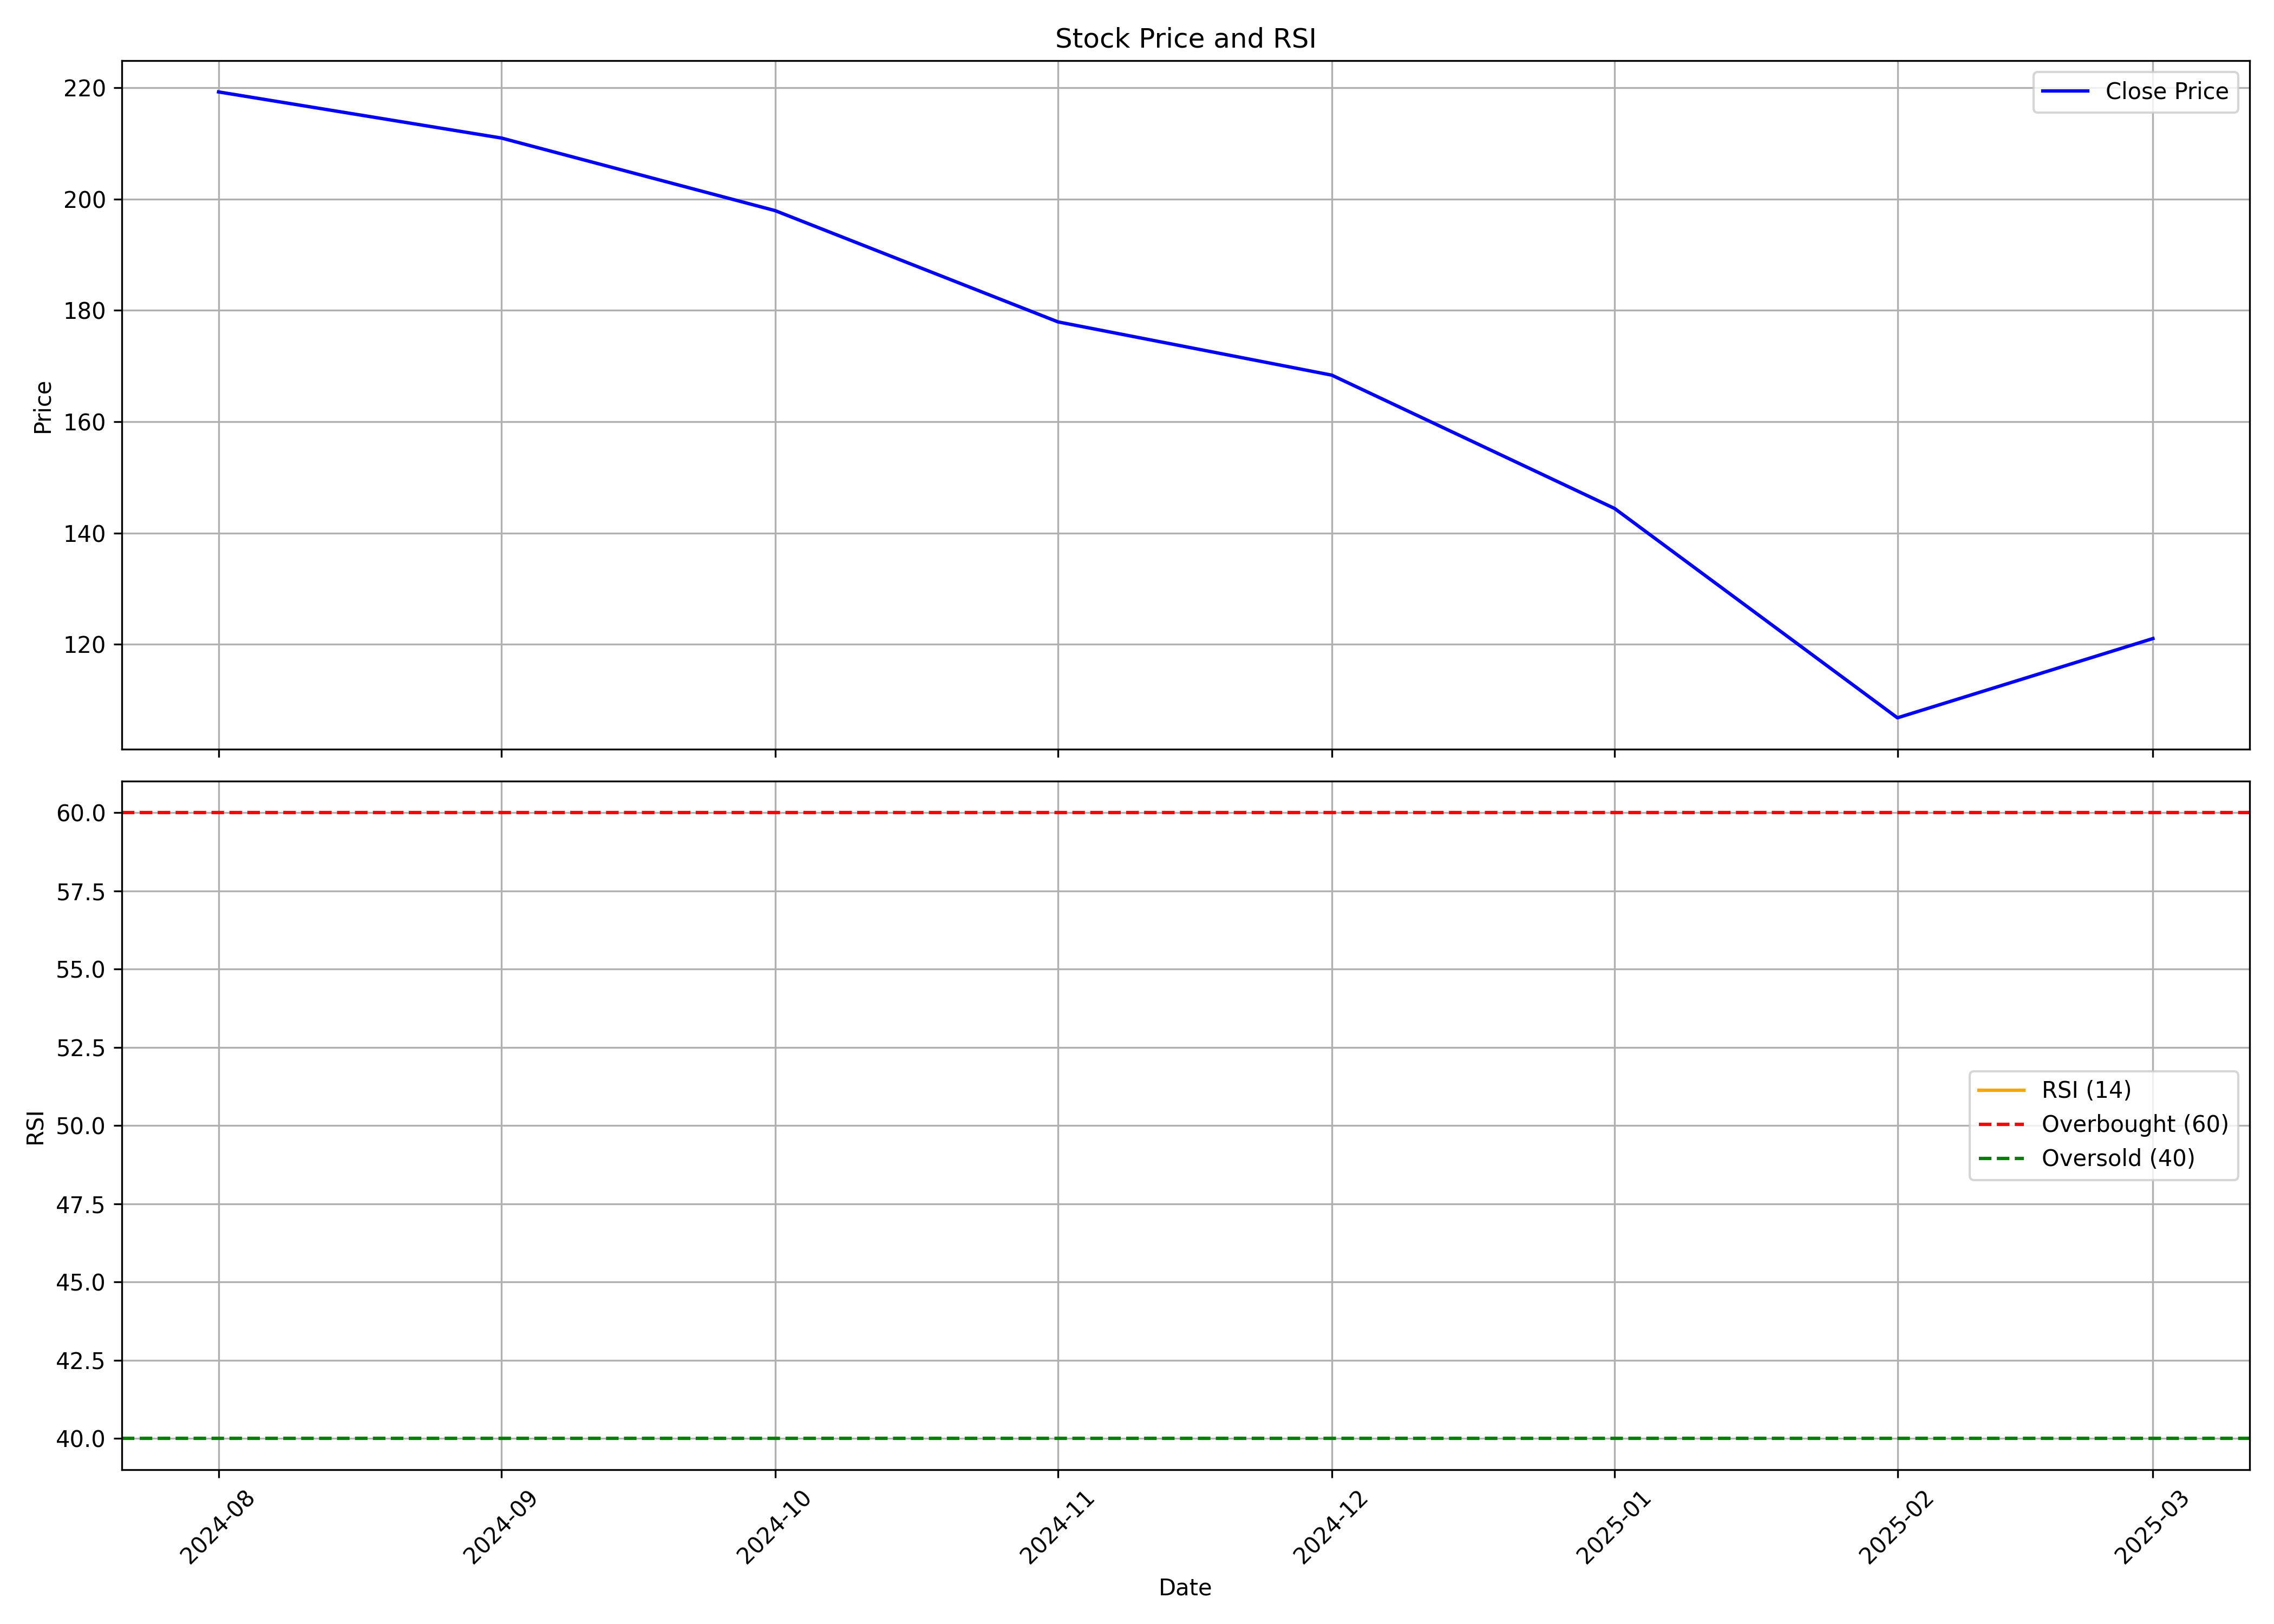

Data behind this chart, as committed beside it:
, date, symbol, open, high, low, close, volume, rsi
0, 2024-08-01, UNIECOM, 235.0, 264, 187.1, 219.3, 122083414, 
1, 2024-09-01, UNIECOM, 222.5, 250.6, 190.7, 211, 63400335, 
2, 2024-10-01, UNIECOM, 211.4, 223.9, 192.0, 197.9, 19439001, 
3, 2024-11-01, UNIECOM, 199.8, 218.5, 171.4, 177.9, 19594185, 
4, 2024-12-01, UNIECOM, 178.0, 197.6, 161.0, 168.4, 17158609, 
5, 2025-01-01, UNIECOM, 168.0, 175.3, 125.5, 144.4, 9152937, 
6, 2025-02-01, UNIECOM, 153.8, 164.9, 106.0, 106.8, 15849043, 
7, 2025-03-01, UNIECOM, 108.6, 122.8, 96.03, 121, 8821679, 
